The GitHub repository guillengap/bee-or-spider contains a labelled image folder "dataset" with 2 categories: bee, spider. Examples follow, each with its label.

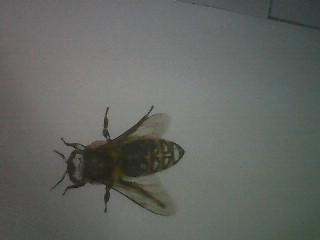
Label: bee

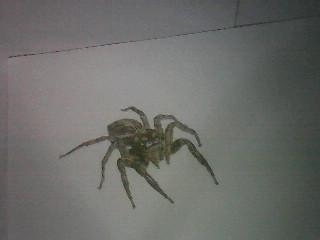
Label: spider

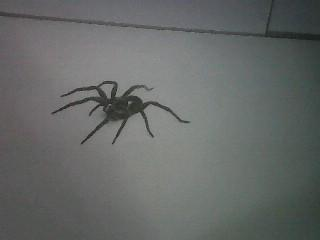
Label: spider

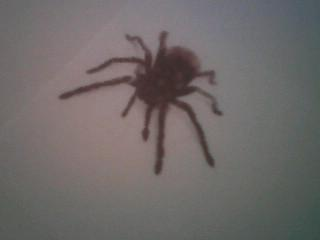
Label: spider

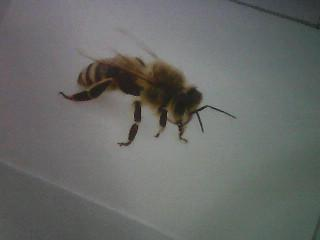
Label: bee

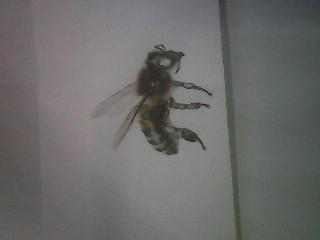
Label: bee
